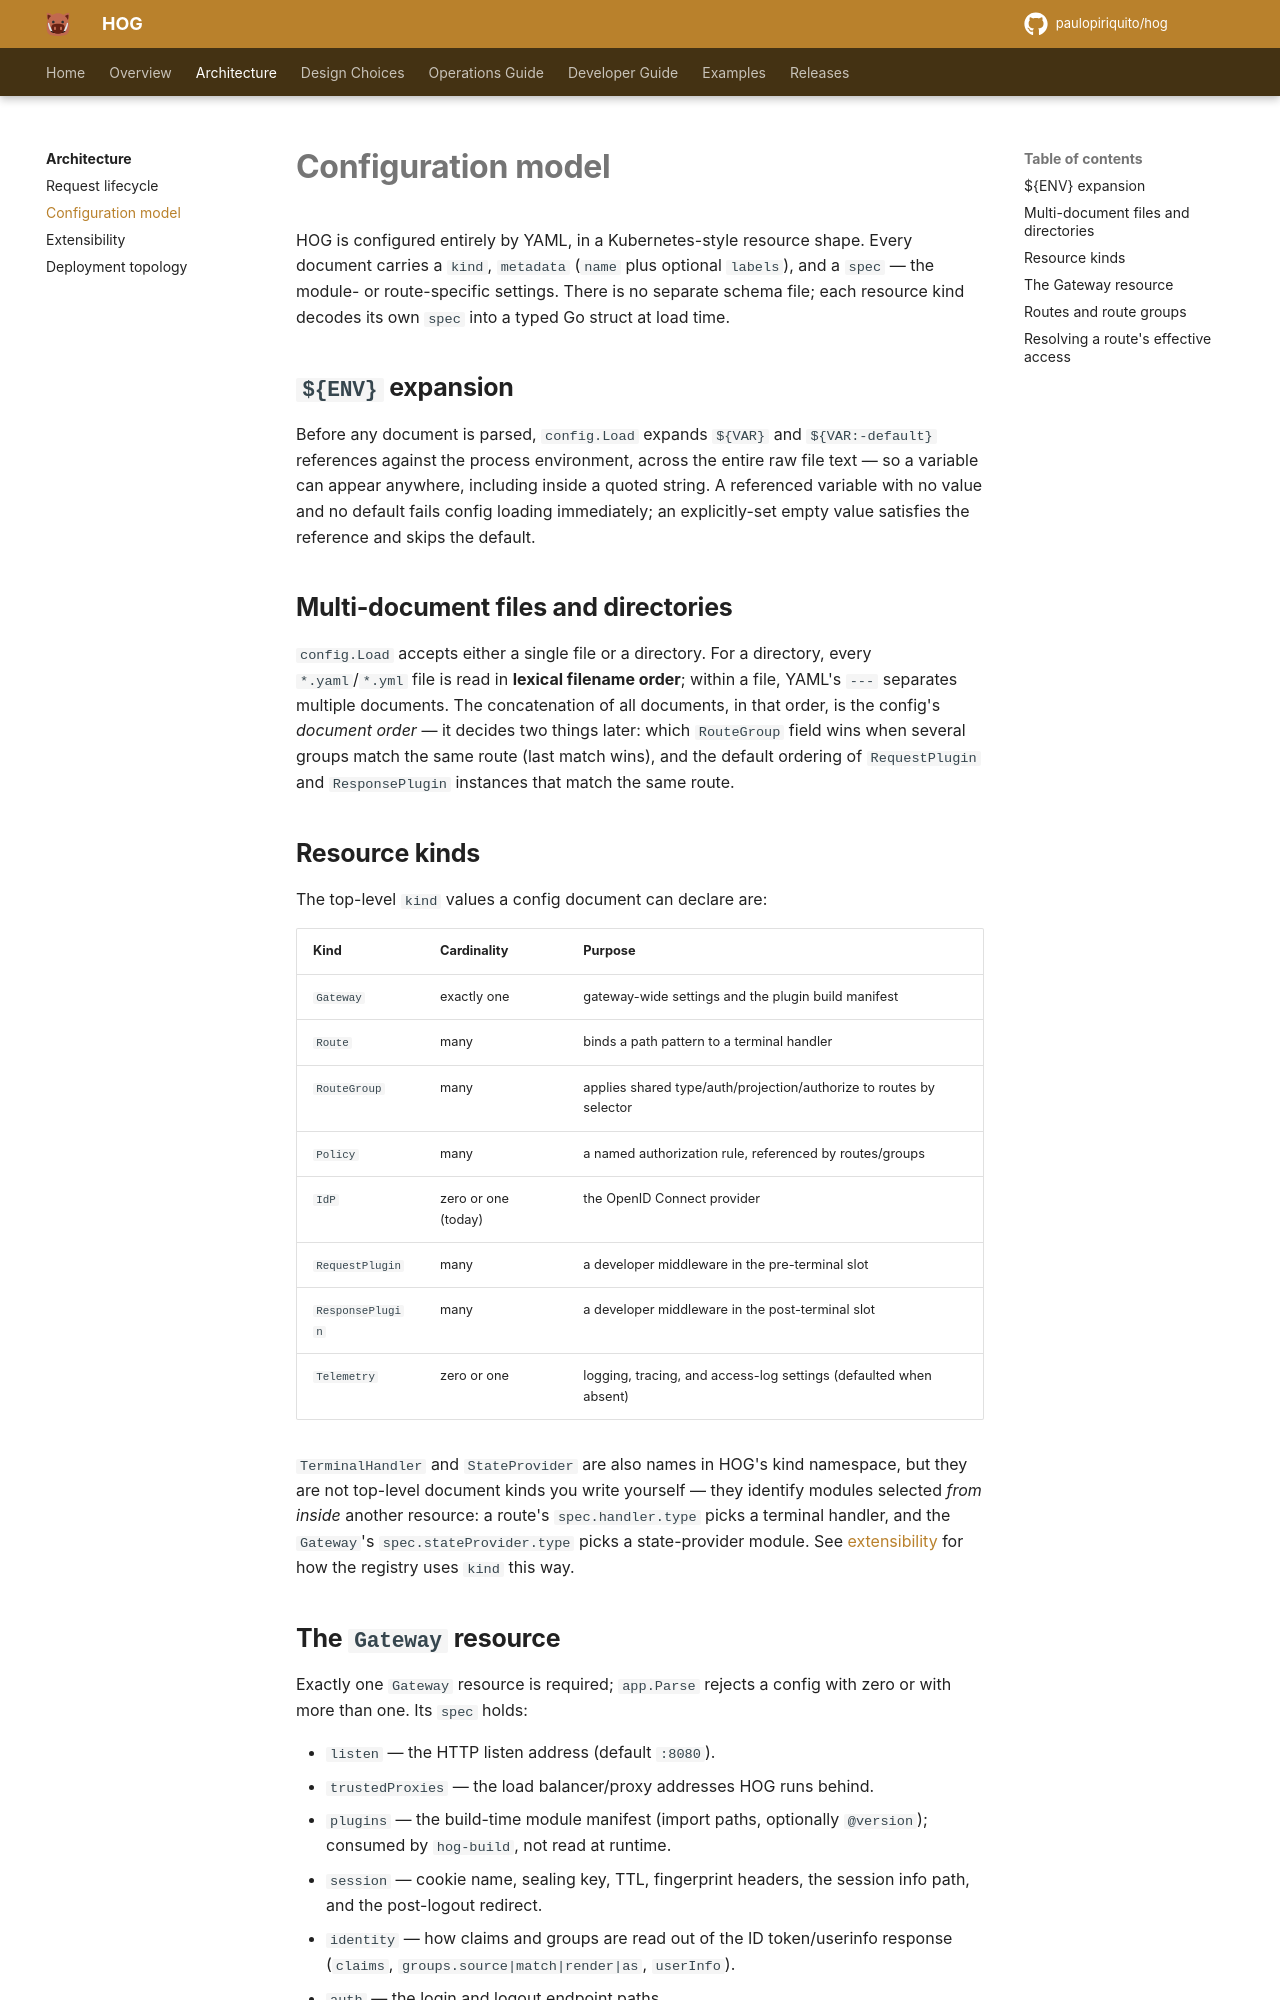

repository: paulopiriquito/hog · page: architecture/configuration-model/index.html · generator: mkdocs

# Configuration model

HOG is configured entirely by YAML, in a Kubernetes-style resource shape.
Every document carries a `kind`, `metadata` (`name` plus optional `labels`),
and a `spec` — the module- or route-specific settings. There is no separate
schema file; each resource kind decodes its own `spec` into a typed Go struct
at load time.

## `${ENV}` expansion

Before any document is parsed, `config.Load` expands `${VAR}` and
`${VAR:-default}` references against the process environment, across the
entire raw file text — so a variable can appear anywhere, including inside a
quoted string. A referenced variable with no value and no default fails
config loading immediately; an explicitly-set empty value satisfies the
reference and skips the default.

## Multi-document files and directories

`config.Load` accepts either a single file or a directory. For a directory,
every `*.yaml`/`*.yml` file is read in **lexical filename order**; within a
file, YAML's `---` separates multiple documents. The concatenation of all
documents, in that order, is the config's *document order* — it decides two
things later: which `RouteGroup` field wins when several groups match the
same route (last match wins), and the default ordering of `RequestPlugin` and
`ResponsePlugin` instances that match the same route.

## Resource kinds

The top-level `kind` values a config document can declare are:

| Kind | Cardinality | Purpose |
|---|---|---|
| `Gateway` | exactly one | gateway-wide settings and the plugin build manifest |
| `Route` | many | binds a path pattern to a terminal handler |
| `RouteGroup` | many | applies shared type/auth/projection/authorize to routes by selector |
| `Policy` | many | a named authorization rule, referenced by routes/groups |
| `IdP` | zero or one (today) | the OpenID Connect provider |
| `RequestPlugin` | many | a developer middleware in the pre-terminal slot |
| `ResponsePlugin` | many | a developer middleware in the post-terminal slot |
| `Telemetry` | zero or one | logging, tracing, and access-log settings (defaulted when absent) |

`TerminalHandler` and `StateProvider` are also names in HOG's kind namespace,
but they are not top-level document kinds you write yourself — they identify
modules selected *from inside* another resource: a route's
`spec.handler.type` picks a terminal handler, and the `Gateway`'s
`spec.stateProvider.type` picks a state-provider module. See
[extensibility](extensibility.md) for how the registry uses `kind` this way.
